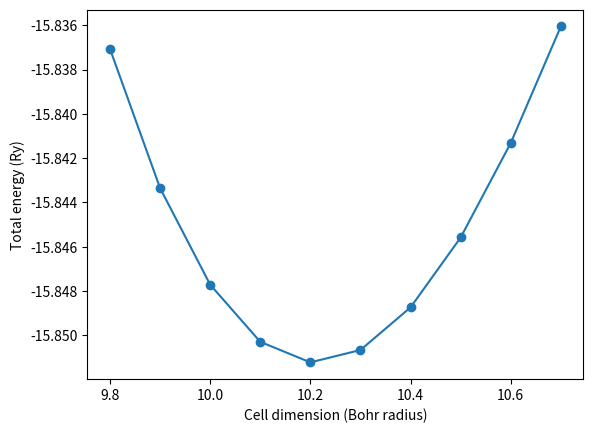

This figure's Python source:
import numpy as np
import math
import matplotlib.pyplot as plt

xvalues = [9.8, 9.9, 10.0, 10.1, 10.2, 10.3, 10.4, 10.5, 10.6, 10.7]
yvalues = [-15.83706524, -15.84334818, -15.84770895, -15.85028961, -15.85121712, -15.85065978, -15.84873485, -15.84558105, -15.84131398, -15.83605062]
plt.scatter(xvalues, yvalues)
plt.plot(xvalues, yvalues)
plt.xlabel('Cell dimension (Bohr radius)')
plt.ylabel('Total energy (Ry)')
plt.show()
